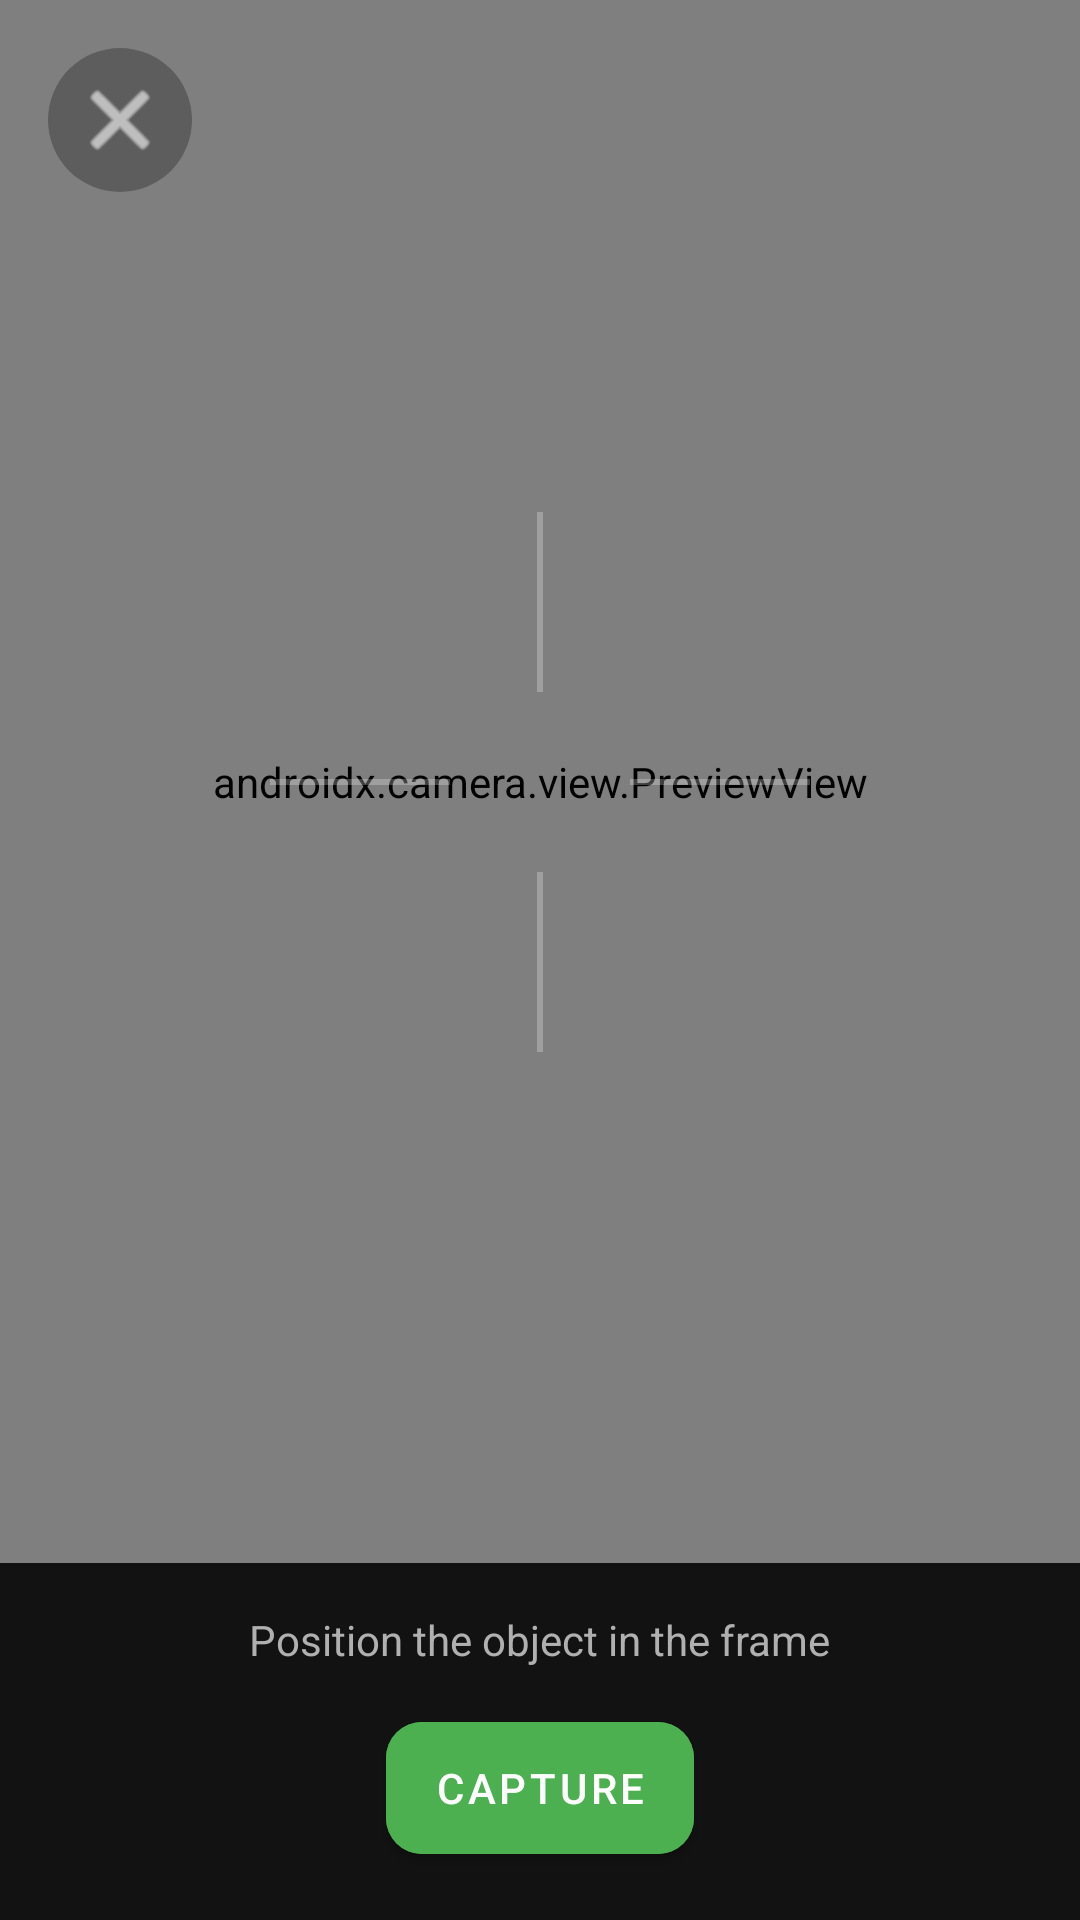

Produce the Android XML layout that renders to this screen, including the resource entries it uses.
<!-- AndroidManifest.xml: application theme Theme.ARObjectPlacer -->
<!-- res/layout/activity_capture.xml -->
<?xml version="1.0" encoding="utf-8"?>
<androidx.constraintlayout.widget.ConstraintLayout
    xmlns:android="http://schemas.android.com/apk/res/android"
    xmlns:app="http://schemas.android.com/apk/res-auto"
    android:layout_width="match_parent"
    android:layout_height="match_parent"
    android:background="@color/black">

    <androidx.camera.view.PreviewView
        android:id="@+id/previewView"
        android:layout_width="match_parent"
        android:layout_height="0dp"
        app:layout_constraintBottom_toTopOf="@id/controlPanel"
        app:layout_constraintTop_toTopOf="parent" />

    <ImageView
        android:id="@+id/capturedImageView"
        android:layout_width="match_parent"
        android:layout_height="0dp"
        android:scaleType="fitCenter"
        android:visibility="gone"
        app:layout_constraintBottom_toTopOf="@id/controlPanel"
        app:layout_constraintTop_toTopOf="parent" />

    <ImageView
        android:id="@+id/ivCrosshair"
        android:layout_width="200dp"
        android:layout_height="200dp"
        android:src="@drawable/ic_crosshair"
        android:alpha="0.5"
        app:layout_constraintBottom_toTopOf="@id/controlPanel"
        app:layout_constraintEnd_toEndOf="parent"
        app:layout_constraintStart_toStartOf="parent"
        app:layout_constraintTop_toTopOf="parent" />

    <ProgressBar
        android:id="@+id/progressBar"
        android:layout_width="wrap_content"
        android:layout_height="wrap_content"
        android:visibility="gone"
        app:layout_constraintBottom_toTopOf="@id/controlPanel"
        app:layout_constraintEnd_toEndOf="parent"
        app:layout_constraintStart_toStartOf="parent"
        app:layout_constraintTop_toTopOf="parent" />

    <ImageButton
        android:id="@+id/btnBack"
        android:layout_width="48dp"
        android:layout_height="48dp"
        android:layout_margin="16dp"
        android:background="@drawable/btn_rounded"
        android:src="@android:drawable/ic_menu_close_clear_cancel"
        android:contentDescription="Back"
        app:layout_constraintStart_toStartOf="parent"
        app:layout_constraintTop_toTopOf="parent"
        app:tint="@color/white" />

    <LinearLayout
        android:id="@+id/controlPanel"
        android:layout_width="match_parent"
        android:layout_height="wrap_content"
        android:background="@color/background_dark"
        android:gravity="center"
        android:orientation="vertical"
        android:padding="16dp"
        app:layout_constraintBottom_toBottomOf="parent">

        <TextView
            android:id="@+id/tvInstructions"
            android:layout_width="wrap_content"
            android:layout_height="wrap_content"
            android:layout_marginBottom="12dp"
            android:gravity="center"
            android:text="Position the object in the frame"
            android:textColor="@color/text_secondary"
            android:textSize="14sp" />

        <LinearLayout
            android:layout_width="match_parent"
            android:layout_height="wrap_content"
            android:gravity="center"
            android:orientation="horizontal">

            <com.google.android.material.button.MaterialButton
                android:id="@+id/btnRetake"
                android:layout_width="wrap_content"
                android:layout_height="56dp"
                android:layout_marginEnd="16dp"
                android:text="Retake"
                android:visibility="gone"
                style="@style/Widget.MaterialComponents.Button.OutlinedButton"
                android:textColor="@color/white"
                app:strokeColor="@color/text_secondary"
                app:cornerRadius="12dp" />

            <com.google.android.material.button.MaterialButton
                android:id="@+id/btnCapture"
                android:layout_width="wrap_content"
                android:layout_height="56dp"
                android:text="Capture"
                android:backgroundTint="@color/primary"
                app:cornerRadius="12dp" />

            <com.google.android.material.button.MaterialButton
                android:id="@+id/btnSave"
                android:layout_width="wrap_content"
                android:layout_height="56dp"
                android:layout_marginStart="16dp"
                android:text="Save"
                android:visibility="gone"
                android:backgroundTint="@color/secondary"
                app:cornerRadius="12dp" />
        </LinearLayout>
    </LinearLayout>
</androidx.constraintlayout.widget.ConstraintLayout>
<!-- resources referenced by this layout -->
<resources>
  <color name="background_dark">#121212</color>
  <color name="black">#000000</color>
  <color name="primary">#4CAF50</color>
  <color name="secondary">#7C4DFF</color>
  <color name="text_secondary">#B0B0B0</color>
  <color name="white">#FFFFFF</color>
  <!-- drawable btn_rounded (drawable) -->
  <shape xmlns:android="http://schemas.android.com/apk/res/android"
      android:shape="oval">
      <solid android:color="#44000000" />
  </shape>
  <!-- drawable ic_crosshair (drawable) -->
  <vector xmlns:android="http://schemas.android.com/apk/res/android"
      android:width="200dp" android:height="200dp"
      android:viewportWidth="200" android:viewportHeight="200">
      <path android:strokeColor="#80FFFFFF" android:strokeWidth="2"
          android:pathData="M100,10 L100,70 M100,130 L100,190 M10,100 L70,100 M130,100 L190,100" />
  </vector>
  <style name="Theme.ARObjectPlacer" parent="Theme.MaterialComponents.DayNight.NoActionBar">
          <item name="colorPrimary">@color/primary</item>
          <item name="colorPrimaryVariant">#388E3C</item>
          <item name="colorSecondary">@color/secondary</item>
          <item name="android:statusBarColor">@color/background_dark</item>
          <item name="android:navigationBarColor">@color/background_dark</item>
      </style>
</resources>
